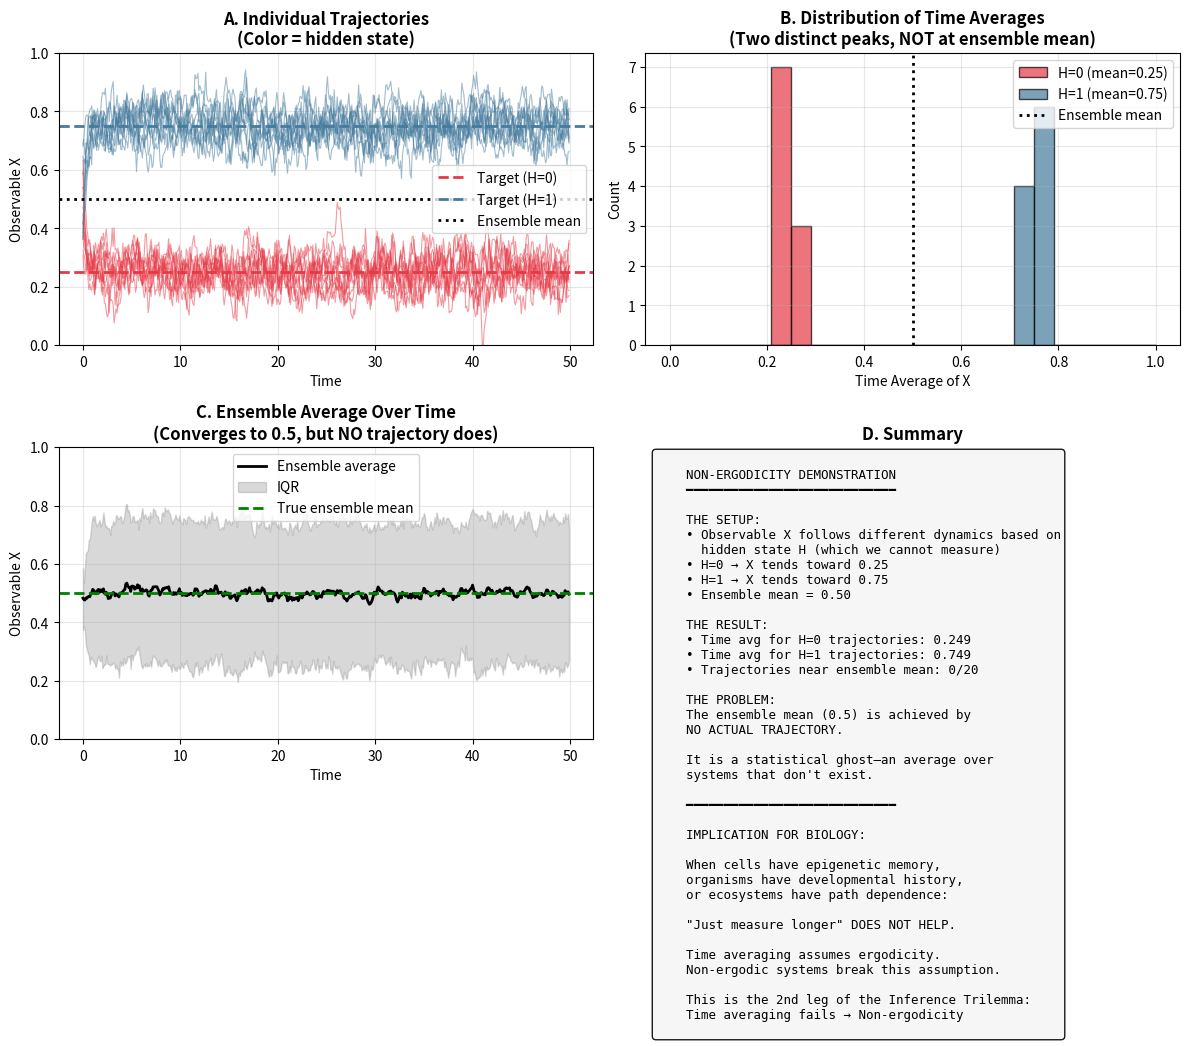

Generate this figure with matplotlib:
#!/usr/bin/env python3
"""
DEMO: NON-ERGODIC MEMORY
========================

THE QUESTION:
Can we escape the curse of dimensionality by measuring longer?
"Just collect more time points and average them."

THE ANSWER:
No. When systems have hidden memory (hidden states that influence
observable dynamics), time averages ≠ ensemble averages.

THE CONCEPT:
A system is ERGODIC if:
    lim(T→∞) [time average] = ensemble average

Non-ergodic systems violate this. Different initial conditions
lead to different long-term averages, even with infinite time.

THE DEMONSTRATION:
We simulate a system with a hidden state that determines which
of two dynamical regimes the observable variable follows.

- Hidden state = 0: Observable tends toward 0.25
- Hidden state = 1: Observable tends toward 0.75
- Ensemble mean = 0.5

No individual trajectory ever reaches 0.5. The "average" is achieved
by NO actual system.

THE IMPLICATION:
"Just measure longer" doesn't help when:
- Cells have epigenetic memory (hidden states)
- Organisms have developmental history
- Ecosystems have path dependence

This is the second leg of the Inference Trilemma:
Time averaging fails because of non-ergodicity.

[redacted]
"""

import numpy as np
import matplotlib.pyplot as plt


def simulate_hidden_state_system(n_trajectories=20, n_steps=500, dt=0.1):
    """
    Simulate a system with hidden states that create non-ergodicity.

    The observable X follows different dynamics depending on
    a hidden state H that we cannot measure.

    H = 0: dX/dt = -k(X - 0.25) + noise
    H = 1: dX/dt = -k(X - 0.75) + noise

    Hidden states are assigned at t=0 and persist forever.
    """
    k = 2.0  # Relaxation rate
    noise_strength = 0.1

    # Assign hidden states (half 0, half 1)
    hidden_states = np.array([i % 2 for i in range(n_trajectories)])

    # Target values based on hidden state
    targets = np.where(hidden_states == 0, 0.25, 0.75)

    # Initialize observables randomly in [0.3, 0.7]
    X = np.random.uniform(0.3, 0.7, n_trajectories)

    # Store trajectories
    trajectories = np.zeros((n_trajectories, n_steps))
    trajectories[:, 0] = X

    # Simulate
    for t in range(1, n_steps):
        # Drift toward target
        dX = -k * (X - targets) * dt + noise_strength * np.sqrt(dt) * np.random.randn(n_trajectories)
        X = X + dX
        X = np.clip(X, 0, 1)  # Keep in [0, 1]
        trajectories[:, t] = X

    return trajectories, hidden_states, targets


def run_nonergodic_demo():
    """Demonstrate non-ergodicity with hidden states."""

    print("=" * 60)
    print("NON-ERGODIC MEMORY")
    print("Why 'just measure longer' doesn't work")
    print("=" * 60)

    np.random.seed(42)

    # Simulate
    print("\nSimulating system with hidden states...")
    trajectories, hidden_states, targets = simulate_hidden_state_system(
        n_trajectories=20, n_steps=500
    )

    n_traj, n_steps = trajectories.shape
    time = np.arange(n_steps) * 0.1

    # Compute time averages for each trajectory (last half only - after equilibration)
    equilibration = n_steps // 2
    time_averages = np.mean(trajectories[:, equilibration:], axis=1)

    # Compute ensemble average at each time point
    ensemble_average = np.mean(trajectories, axis=0)

    # Statistics
    h0_avg = np.mean(time_averages[hidden_states == 0])
    h1_avg = np.mean(time_averages[hidden_states == 1])
    true_ensemble = 0.5  # (0.25 + 0.75) / 2

    print(f"\nRESULTS:")
    print(f"  Trajectories with H=0: time average → {h0_avg:.3f} (target: 0.25)")
    print(f"  Trajectories with H=1: time average → {h1_avg:.3f} (target: 0.75)")
    print(f"  Ensemble average:                     {true_ensemble:.3f}")
    print(f"\n  Gap between trajectory groups: {abs(h1_avg - h0_avg):.3f}")

    # Check how many trajectories are close to the ensemble mean
    near_ensemble = np.sum(np.abs(time_averages - true_ensemble) < 0.1)
    print(f"  Trajectories with time avg ≈ 0.5:     {near_ensemble}/{n_traj}")

    # Plotting
    fig, axes = plt.subplots(2, 2, figsize=(12, 10))

    # Panel A: Individual trajectories
    ax = axes[0, 0]
    for i in range(n_traj):
        color = '#E63946' if hidden_states[i] == 0 else '#457B9D'
        alpha = 0.5
        ax.plot(time, trajectories[i], color=color, alpha=alpha, linewidth=0.8)

    ax.axhline(y=0.25, color='#E63946', linestyle='--', linewidth=2, label='Target (H=0)')
    ax.axhline(y=0.75, color='#457B9D', linestyle='--', linewidth=2, label='Target (H=1)')
    ax.axhline(y=0.5, color='black', linestyle=':', linewidth=2, label='Ensemble mean')
    ax.set_xlabel('Time')
    ax.set_ylabel('Observable X')
    ax.set_title('A. Individual Trajectories\n(Color = hidden state)', fontweight='bold')
    ax.legend(loc='right')
    ax.set_ylim(0, 1)
    ax.grid(alpha=0.3)

    # Panel B: Time averages distribution
    ax = axes[0, 1]
    bins = np.linspace(0, 1, 25)
    ax.hist(time_averages[hidden_states == 0], bins=bins, alpha=0.7,
            color='#E63946', label=f'H=0 (mean={h0_avg:.2f})', edgecolor='black')
    ax.hist(time_averages[hidden_states == 1], bins=bins, alpha=0.7,
            color='#457B9D', label=f'H=1 (mean={h1_avg:.2f})', edgecolor='black')
    ax.axvline(x=0.5, color='black', linestyle=':', linewidth=2, label='Ensemble mean')
    ax.set_xlabel('Time Average of X')
    ax.set_ylabel('Count')
    ax.set_title('B. Distribution of Time Averages\n(Two distinct peaks, NOT at ensemble mean)',
                 fontweight='bold')
    ax.legend()
    ax.grid(alpha=0.3)

    # Panel C: Ensemble average over time
    ax = axes[1, 0]
    ax.plot(time, ensemble_average, color='black', linewidth=2, label='Ensemble average')
    ax.fill_between(time,
                    np.percentile(trajectories, 25, axis=0),
                    np.percentile(trajectories, 75, axis=0),
                    alpha=0.3, color='gray', label='IQR')
    ax.axhline(y=0.5, color='green', linestyle='--', linewidth=2, label='True ensemble mean')
    ax.set_xlabel('Time')
    ax.set_ylabel('Observable X')
    ax.set_title('C. Ensemble Average Over Time\n(Converges to 0.5, but NO trajectory does)',
                 fontweight='bold')
    ax.legend()
    ax.set_ylim(0, 1)
    ax.grid(alpha=0.3)

    # Panel D: Summary
    ax = axes[1, 1]
    ax.axis('off')

    summary_text = f"""
    NON-ERGODICITY DEMONSTRATION
    ━━━━━━━━━━━━━━━━━━━━━━━━━━━━

    THE SETUP:
    • Observable X follows different dynamics based on
      hidden state H (which we cannot measure)
    • H=0 → X tends toward 0.25
    • H=1 → X tends toward 0.75
    • Ensemble mean = 0.50

    THE RESULT:
    • Time avg for H=0 trajectories: {h0_avg:.3f}
    • Time avg for H=1 trajectories: {h1_avg:.3f}
    • Trajectories near ensemble mean: {near_ensemble}/{n_traj}

    THE PROBLEM:
    The ensemble mean (0.5) is achieved by
    NO ACTUAL TRAJECTORY.

    It is a statistical ghost—an average over
    systems that don't exist.

    ━━━━━━━━━━━━━━━━━━━━━━━━━━━━

    IMPLICATION FOR BIOLOGY:

    When cells have epigenetic memory,
    organisms have developmental history,
    or ecosystems have path dependence:

    "Just measure longer" DOES NOT HELP.

    Time averaging assumes ergodicity.
    Non-ergodic systems break this assumption.

    This is the 2nd leg of the Inference Trilemma:
    Time averaging fails → Non-ergodicity
    """

    ax.text(0.02, 0.98, summary_text, transform=ax.transAxes,
            fontsize=9, verticalalignment='top', fontfamily='monospace',
            bbox=dict(boxstyle='round', facecolor='#f5f5f5', alpha=0.9))
    ax.set_title('D. Summary', fontweight='bold')

    plt.tight_layout()
    plt.savefig('fig_nonergodic_memory.pdf', dpi=150, bbox_inches='tight')
    print("\nSaved: fig_nonergodic_memory.pdf")

    plt.show()

    return {
        'trajectories': trajectories,
        'hidden_states': hidden_states,
        'time_averages': time_averages,
        'h0_avg': h0_avg,
        'h1_avg': h1_avg
    }


if __name__ == '__main__':
    results = run_nonergodic_demo()
